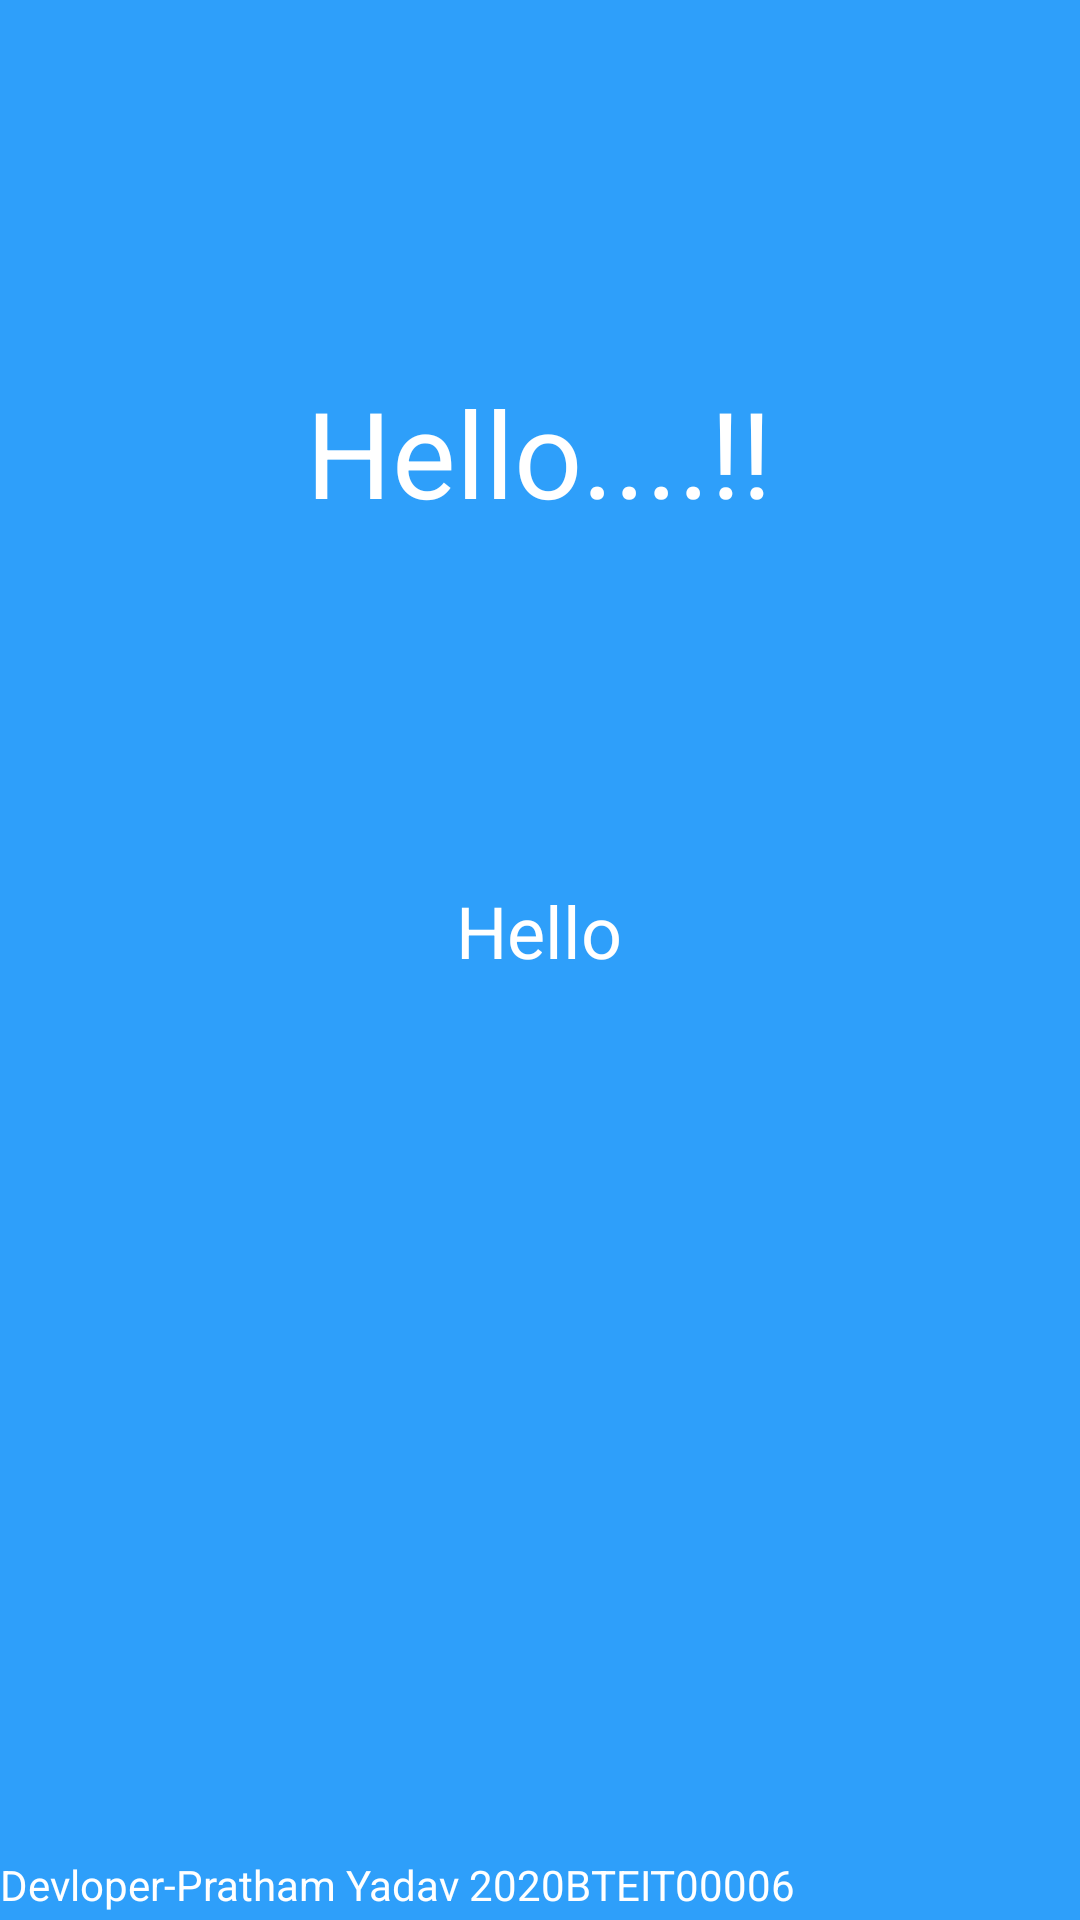

Write the Android layout XML for this screen, with the resource values it uses.
<!-- AndroidManifest.xml: application theme Theme.BIO_APP -->
<!-- res/layout/activity_second.xml -->
<?xml version="1.0" encoding="utf-8"?>
<androidx.constraintlayout.widget.ConstraintLayout xmlns:android="http://schemas.android.com/apk/res/android"
    xmlns:app="http://schemas.android.com/apk/res-auto"
    xmlns:tools="http://schemas.android.com/tools"
    android:layout_width="match_parent"
    android:layout_height="match_parent"
    android:background="#2E9FFA"
    tools:context=".secondActivity">


    <TextView
        android:id="@+id/text1"
        android:layout_width="wrap_content"
        android:layout_height="wrap_content"
        android:layout_marginTop="124dp"
        android:width="250dp"
        android:height="50dp"
        android:text="Hello....!!"
        android:textAlignment="center"
        android:textColor="@color/white"
        android:textSize="40dp"
        app:layout_constraintEnd_toEndOf="parent"
        app:layout_constraintHorizontal_bias="0.496"
        app:layout_constraintStart_toStartOf="parent"
        app:layout_constraintTop_toTopOf="parent" />

    <TextView
        android:id="@+id/text2"
        android:layout_width="357dp"
        android:layout_height="202dp"
        android:layout_marginTop="120dp"
        android:width="300dp"
        android:height="30dp"
        android:text="@string/hello"
        android:textAlignment="center"
        android:textColor="@color/white"
        android:textSize="24sp"
        app:layout_constraintEnd_toEndOf="parent"
        app:layout_constraintHorizontal_bias="0.495"
        app:layout_constraintStart_toStartOf="parent"
        app:layout_constraintTop_toBottomOf="@+id/text1"
        tools:ignore="MissingConstraints" />

    <TextView
        android:layout_width="wrap_content"
        android:layout_height="wrap_content"
        android:width="350dp"
        android:height="20dp"
        android:text="@string/devloper_pratham_yadav_2020bteit00006"
        android:textColor="@color/white"
        app:layout_constraintBottom_toBottomOf="parent"
        app:layout_constraintEnd_toEndOf="parent"
        app:layout_constraintHorizontal_bias="0.0"
        app:layout_constraintStart_toStartOf="parent"
        app:layout_constraintTop_toTopOf="parent"
        app:layout_constraintVertical_bias="0.998"
        tools:ignore="MissingConstraints" />
</androidx.constraintlayout.widget.ConstraintLayout>
<!-- resources referenced by this layout -->
<resources>
  <string name="devloper_pratham_yadav_2020bteit00006">Devloper-Pratham Yadav 2020BTEIT00006</string>
  <string name="hello">Hello</string>
  <style name="Theme.BIO_APP" parent="Theme.MaterialComponents.DayNight.DarkActionBar">
          
          <item name="colorPrimary">@color/purple_500</item>
          <item name="colorPrimaryVariant">@color/purple_700</item>
          <item name="colorOnPrimary">@color/white</item>
          
          <item name="colorSecondary">@color/teal_200</item>
          <item name="colorSecondaryVariant">@color/teal_700</item>
          <item name="colorOnSecondary">@color/black</item>
          
          <item name="android:statusBarColor" tools:targetApi="l">?attr/colorPrimaryVariant</item>
          
      </style>
  <!-- not gathered from this repository: default colours our renderer supplied (Android Studio template values) -->
  <color name="purple_500">#FF6200EE</color>
  <color name="purple_700">#FF3700B3</color>
  <color name="teal_200">#FF03DAC5</color>
  <color name="teal_700">#FF018786</color>
  <color name="black">#FF000000</color>
  <color name="white">#FFFFFFFF</color>
</resources>
